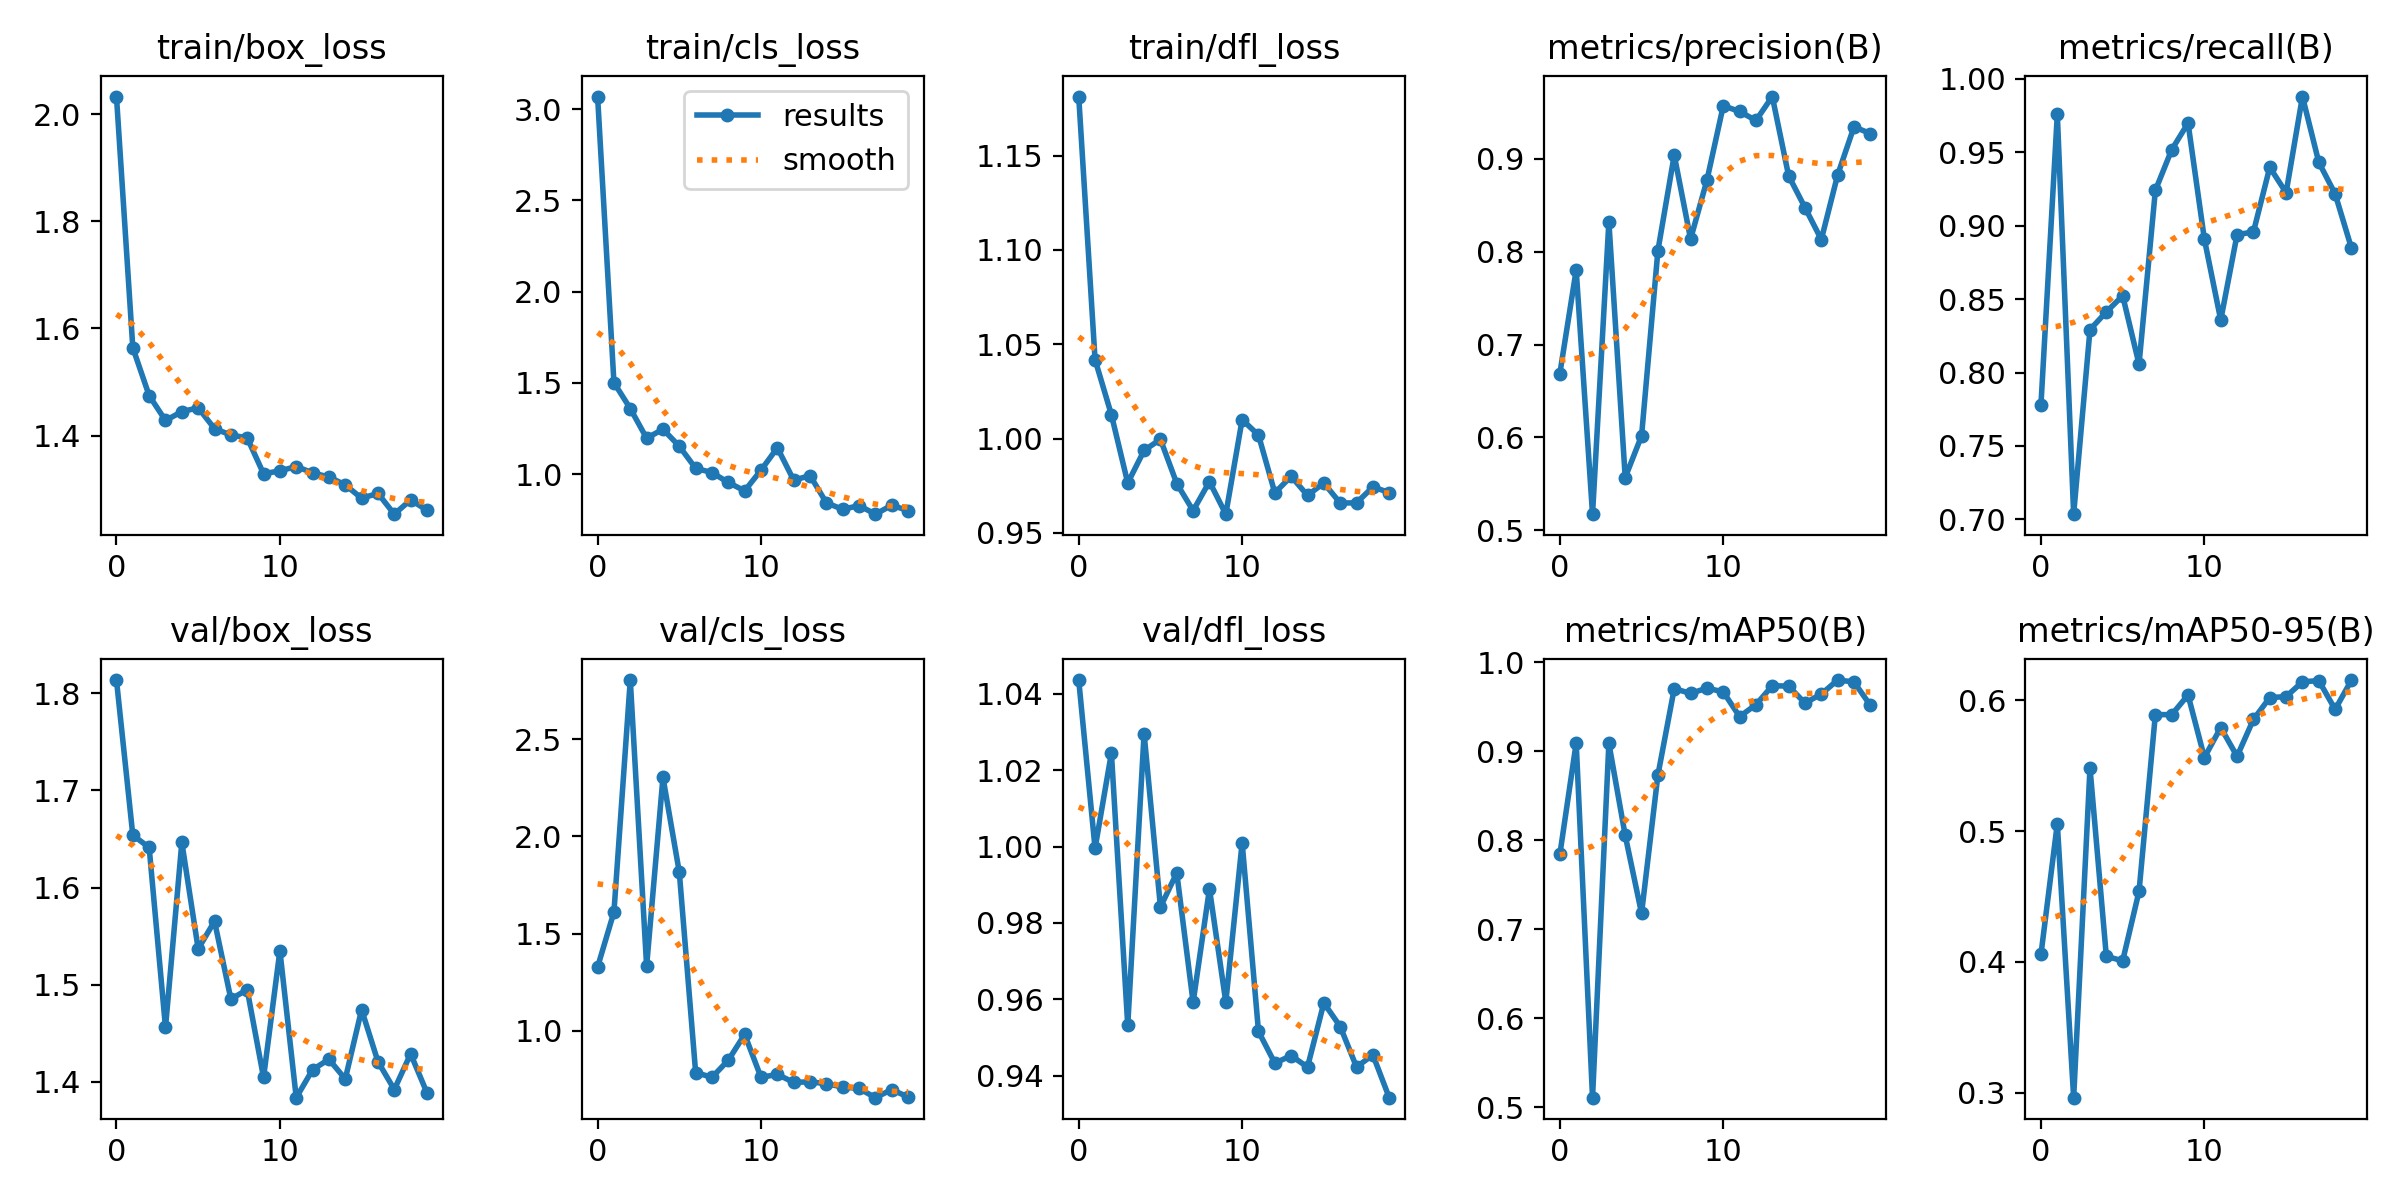

Source data for this figure (header and first rows):
epoch, train/box_loss, train/cls_loss, train/dfl_loss, metrics/precision(B), metrics/recall(B), metrics/mAP50(B), metrics/mAP50-95(B), val/box_loss, val/cls_loss, val/dfl_loss, lr/pg0, lr/pg1, lr/pg2
0, 2.033, 3.069, 1.181, 0.6688, 0.7782, 0.784, 0.4058, 1.813, 1.328, 1.044, 8.574e-05, 8.574e-05, 8.574e-05
1, 1.564, 1.502, 1.042, 0.7804, 0.9759, 0.9095, 0.5057, 1.654, 1.611, 0.9995, 0.0001766, 0.0001766, 0.0001766
2, 1.475, 1.36, 1.013, 0.5174, 0.7035, 0.5105, 0.2963, 1.641, 2.805, 1.024, 0.0002575, 0.0002575, 0.0002575
3, 1.428, 1.197, 0.9764, 0.8322, 0.8292, 0.909, 0.5483, 1.456, 1.333, 0.9532, 0.0003285, 0.0003285, 0.0003285
4, 1.445, 1.246, 0.9937, 0.5569, 0.8413, 0.8054, 0.4043, 1.646, 2.304, 1.03, 0.0003897, 0.0003897, 0.0003897
5, 1.452, 1.153, 0.9996, 0.6017, 0.8523, 0.7178, 0.4009, 1.537, 1.816, 0.9842, 0.0004409, 0.0004409, 0.0004409
6, 1.413, 1.032, 0.9761, 0.8012, 0.8057, 0.8732, 0.454, 1.565, 0.7843, 0.9931, 0.0004822, 0.0004822, 0.0004822
7, 1.401, 1.009, 0.9617, 0.9042, 0.924, 0.9706, 0.5891, 1.485, 0.7597, 0.9592, 0.0005136, 0.0005136, 0.0005136
8, 1.396, 0.9546, 0.9771, 0.8137, 0.9517, 0.9651, 0.589, 1.495, 0.848, 0.9889, 0.0005351, 0.0005351, 0.0005351
9, 1.329, 0.9089, 0.9599, 0.8771, 0.9699, 0.9711, 0.6041, 1.405, 0.9808, 0.9593, 0.0005467, 0.0005467, 0.0005467
10, 1.334, 1.022, 1.01, 0.9573, 0.8908, 0.9668, 0.5563, 1.535, 0.7593, 1.001, 0.0005485, 0.0005485, 0.0005485
11, 1.342, 1.145, 1.002, 0.9511, 0.8357, 0.939, 0.5792, 1.384, 0.775, 0.9516, 0.0005403, 0.0005403, 0.0005403
12, 1.33, 0.967, 0.9712, 0.9415, 0.8939, 0.9525, 0.5572, 1.413, 0.7334, 0.9433, 0.0005222, 0.0005222, 0.0005222
13, 1.322, 0.9925, 0.98, 0.9672, 0.8957, 0.9738, 0.5854, 1.423, 0.7366, 0.9453, 0.0004942, 0.0004942, 0.0004942
14, 1.308, 0.8432, 0.9698, 0.8818, 0.9398, 0.9733, 0.6021, 1.403, 0.727, 0.9423, 0.0004387, 0.0004387, 0.0004387
15, 1.283, 0.8074, 0.9764, 0.8476, 0.9225, 0.9542, 0.6028, 1.474, 0.7097, 0.9591, 0.0004387, 0.0004387, 0.0004387
16, 1.292, 0.8281, 0.9658, 0.8132, 0.9879, 0.9644, 0.6141, 1.421, 0.7023, 0.9529, 0.000368, 0.000368, 0.000368
17, 1.253, 0.781, 0.9659, 0.8828, 0.9432, 0.9801, 0.6151, 1.392, 0.6549, 0.9423, 0.0002972, 0.0002972, 0.0002972
18, 1.28, 0.8298, 0.9743, 0.9346, 0.9216, 0.978, 0.593, 1.429, 0.6967, 0.9455, 0.0002265, 0.0002265, 0.0002265
19, 1.26, 0.8006, 0.9714, 0.9274, 0.8847, 0.9517, 0.6155, 1.389, 0.6581, 0.9343, 0.0001558, 0.0001558, 0.0001558
